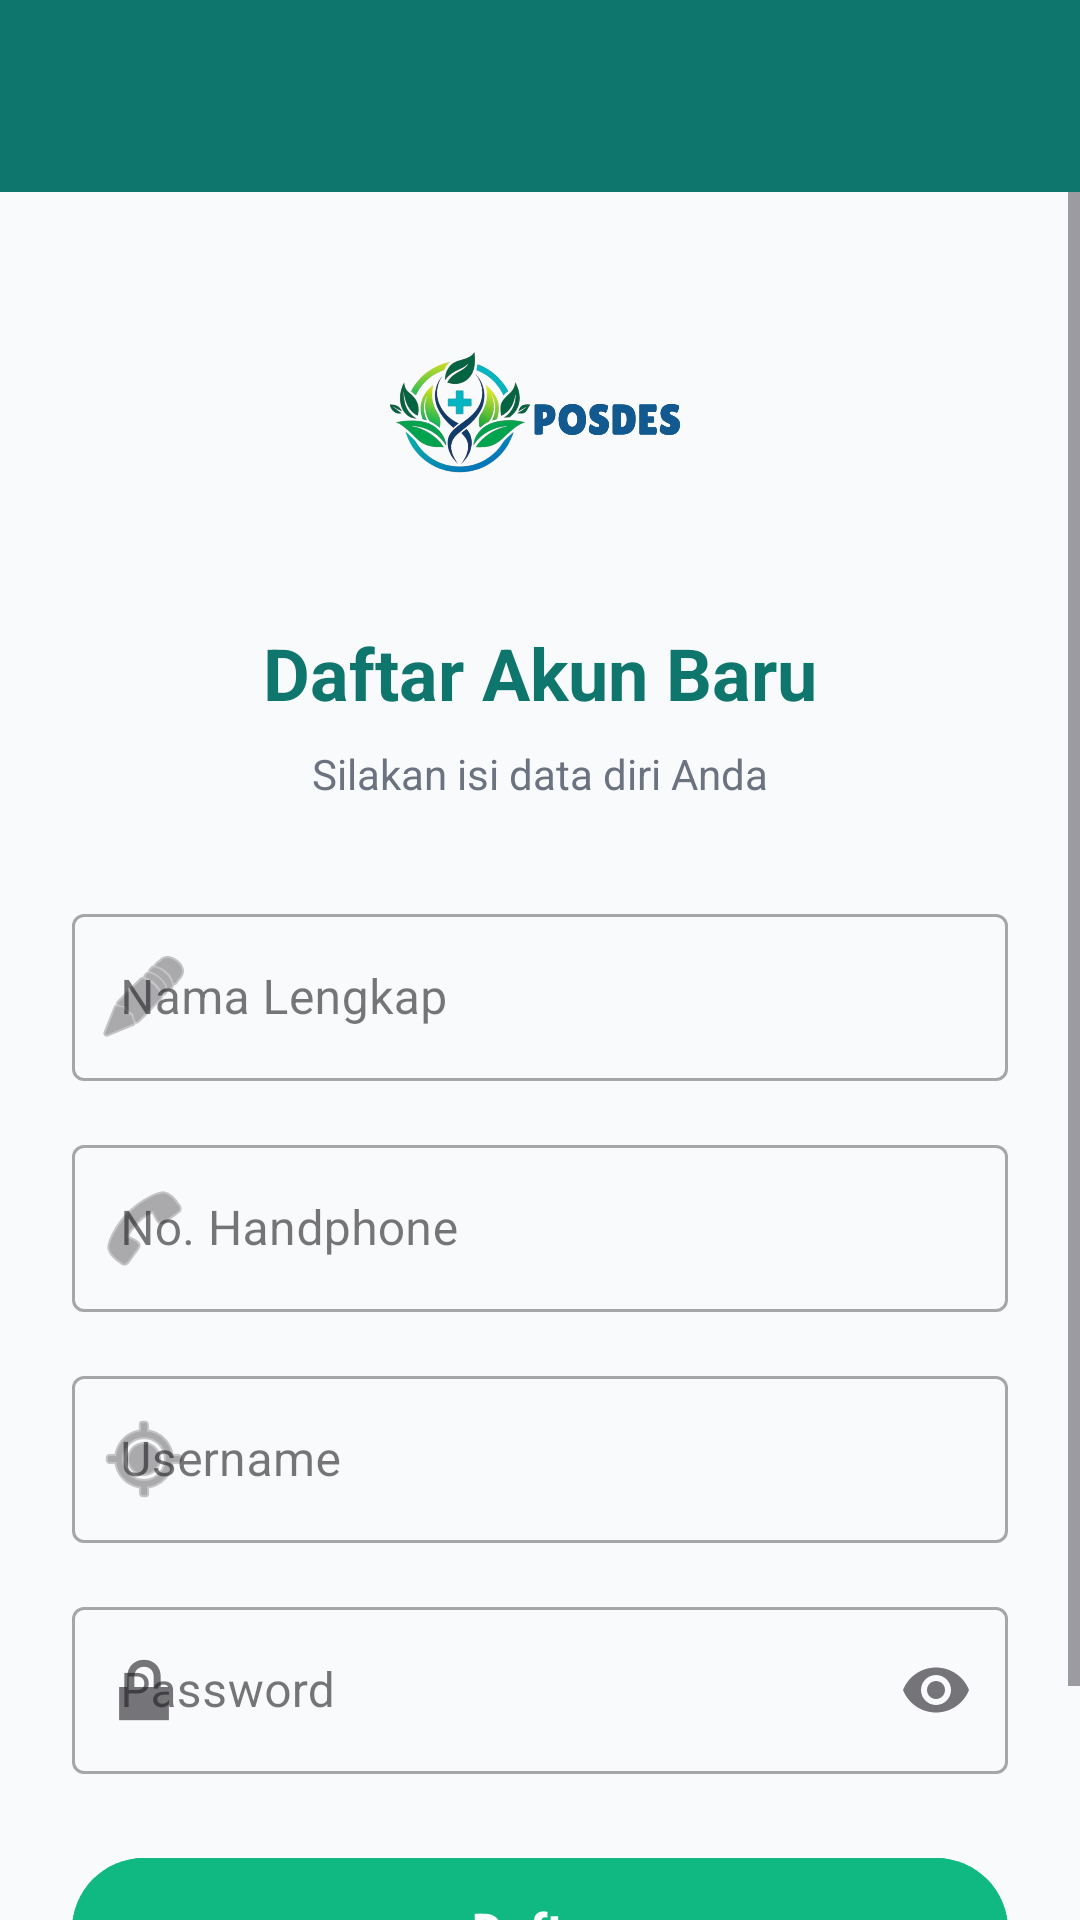

The Android layout XML behind this screen, and the referenced resources:
<!-- AndroidManifest.xml: application theme Theme.LoginPage -->
<!-- res/layout/activity_register.xml -->
<?xml version="1.0" encoding="utf-8"?>
<LinearLayout xmlns:android="http://schemas.android.com/apk/res/android"
    xmlns:app="http://schemas.android.com/apk/res-auto"
    android:layout_width="match_parent"
    android:layout_height="match_parent"
    android:orientation="vertical"
    android:background="@color/gray_50">

    
    <androidx.appcompat.widget.Toolbar
        android:id="@+id/toolbar"
        android:layout_width="match_parent"
        android:layout_height="?attr/actionBarSize"
        android:background="?attr/colorPrimary"
        android:theme="@style/ThemeOverlay.AppCompat.Dark.ActionBar"
        app:popupTheme="@style/ThemeOverlay.AppCompat.Light" />

    <ScrollView
        android:layout_width="match_parent"
        android:layout_height="match_parent">

        <LinearLayout
            android:layout_width="match_parent"
            android:layout_height="wrap_content"
            android:orientation="vertical"
            android:padding="24dp"
            android:gravity="center_horizontal">

            <ImageView
                android:layout_width="100dp"
                android:layout_height="100dp"
                android:layout_marginBottom="20dp"
                android:src="@drawable/posdes" />

            <TextView
                android:layout_width="wrap_content"
                android:layout_height="wrap_content"
                android:text="Daftar Akun Baru"
                android:textSize="24sp"
                android:textStyle="bold"
                android:textColor="@color/teal_700"
                android:layout_marginBottom="8dp" />

            <TextView
                android:layout_width="wrap_content"
                android:layout_height="wrap_content"
                android:text="Silakan isi data diri Anda"
                android:textSize="14sp"
                android:textColor="@color/gray_500"
                android:layout_marginBottom="32dp" />

            
            <com.google.android.material.textfield.TextInputLayout
                android:layout_width="match_parent"
                android:layout_height="wrap_content"
                android:layout_marginBottom="16dp"
                style="@style/Widget.MaterialComponents.TextInputLayout.OutlinedBox"
                app:startIconDrawable="@android:drawable/ic_menu_edit">

                <com.google.android.material.textfield.TextInputEditText
                    android:id="@+id/etNama"
                    android:layout_width="match_parent"
                    android:layout_height="wrap_content"
                    android:hint="Nama Lengkap"
                    android:inputType="textPersonName" />

            </com.google.android.material.textfield.TextInputLayout>

            
            <com.google.android.material.textfield.TextInputLayout
                android:layout_width="match_parent"
                android:layout_height="wrap_content"
                android:layout_marginBottom="16dp"
                style="@style/Widget.MaterialComponents.TextInputLayout.OutlinedBox"
                app:startIconDrawable="@android:drawable/ic_menu_call">

                <com.google.android.material.textfield.TextInputEditText
                    android:id="@+id/etNoHp"
                    android:layout_width="match_parent"
                    android:layout_height="wrap_content"
                    android:hint="No. Handphone"
                    android:inputType="number" />

            </com.google.android.material.textfield.TextInputLayout>

            
            <com.google.android.material.textfield.TextInputLayout
                android:layout_width="match_parent"
                android:layout_height="wrap_content"
                android:layout_marginBottom="16dp"
                style="@style/Widget.MaterialComponents.TextInputLayout.OutlinedBox"
                app:startIconDrawable="@android:drawable/ic_menu_mylocation">

                <com.google.android.material.textfield.TextInputEditText
                    android:id="@+id/etUsername"
                    android:layout_width="match_parent"
                    android:layout_height="wrap_content"
                    android:hint="Username"
                    android:inputType="text" />

            </com.google.android.material.textfield.TextInputLayout>

            
            <com.google.android.material.textfield.TextInputLayout
                android:layout_width="match_parent"
                android:layout_height="wrap_content"
                android:layout_marginBottom="24dp"
                style="@style/Widget.MaterialComponents.TextInputLayout.OutlinedBox"
                app:endIconMode="password_toggle"
                app:startIconDrawable="@android:drawable/ic_lock_lock">

                <com.google.android.material.textfield.TextInputEditText
                    android:id="@+id/etPassword"
                    android:layout_width="match_parent"
                    android:layout_height="wrap_content"
                    android:hint="Password"
                    android:inputType="textPassword" />

            </com.google.android.material.textfield.TextInputLayout>

            
            <com.google.android.material.button.MaterialButton
                android:id="@+id/btnRegister"
                android:layout_width="match_parent"
                android:layout_height="56dp"
                android:text="Daftar"
                android:textSize="16sp"
                android:textStyle="bold"
                android:backgroundTint="@color/green_500"
                app:cornerRadius="28dp"
                android:layout_marginBottom="16dp" />

            
            <LinearLayout
                android:layout_width="wrap_content"
                android:layout_height="wrap_content"
                android:orientation="horizontal">

                <TextView
                    android:layout_width="wrap_content"
                    android:layout_height="wrap_content"
                    android:text="Sudah punya akun? "
                    android:textColor="@color/gray_600"
                    android:textSize="14sp" />

                <TextView
                    android:id="@+id/tvLoginHere"
                    android:layout_width="wrap_content"
                    android:layout_height="wrap_content"
                    android:text="Login di sini"
                    android:textColor="@color/green_600"
                    android:textSize="14sp"
                    android:textStyle="bold" />

            </LinearLayout>

        </LinearLayout>

    </ScrollView>

</LinearLayout>
<!-- resources referenced by this layout -->
<resources>
  <color name="gray_50">#F9FAFB</color>
  <color name="gray_500">#6B7280</color>
  <color name="gray_600">#4B5563</color>
  <color name="green_500">#10B981</color>
  <color name="green_600">#059669</color>
  <color name="teal_700">#0F766E</color>
  <!-- drawable posdes: png bitmap (drawable, 135148 bytes) -->
  <style name="Theme.LoginPage" parent="Base.Theme.LoginPage" />
  <style name="Base.Theme.LoginPage" parent="Theme.Material3.DayNight.NoActionBar">
          
          <item name="colorPrimary">@color/teal_700</item>
          <item name="colorPrimaryVariant">@color/teal_800</item>
          <item name="colorOnPrimary">@color/white</item>
          <item name="colorSecondary">@color/green_500</item>
          <item name="colorSecondaryVariant">@color/green_700</item>
          <item name="colorOnSecondary">@color/black</item>
          <item name="android:statusBarColor">?attr/colorPrimaryVariant</item>
      </style>
  <color name="teal_800">#00695C</color>
  <color name="white">#FFFFFF</color>
  <color name="green_700">#388E3C</color>
  <color name="black">#000000</color>
</resources>
